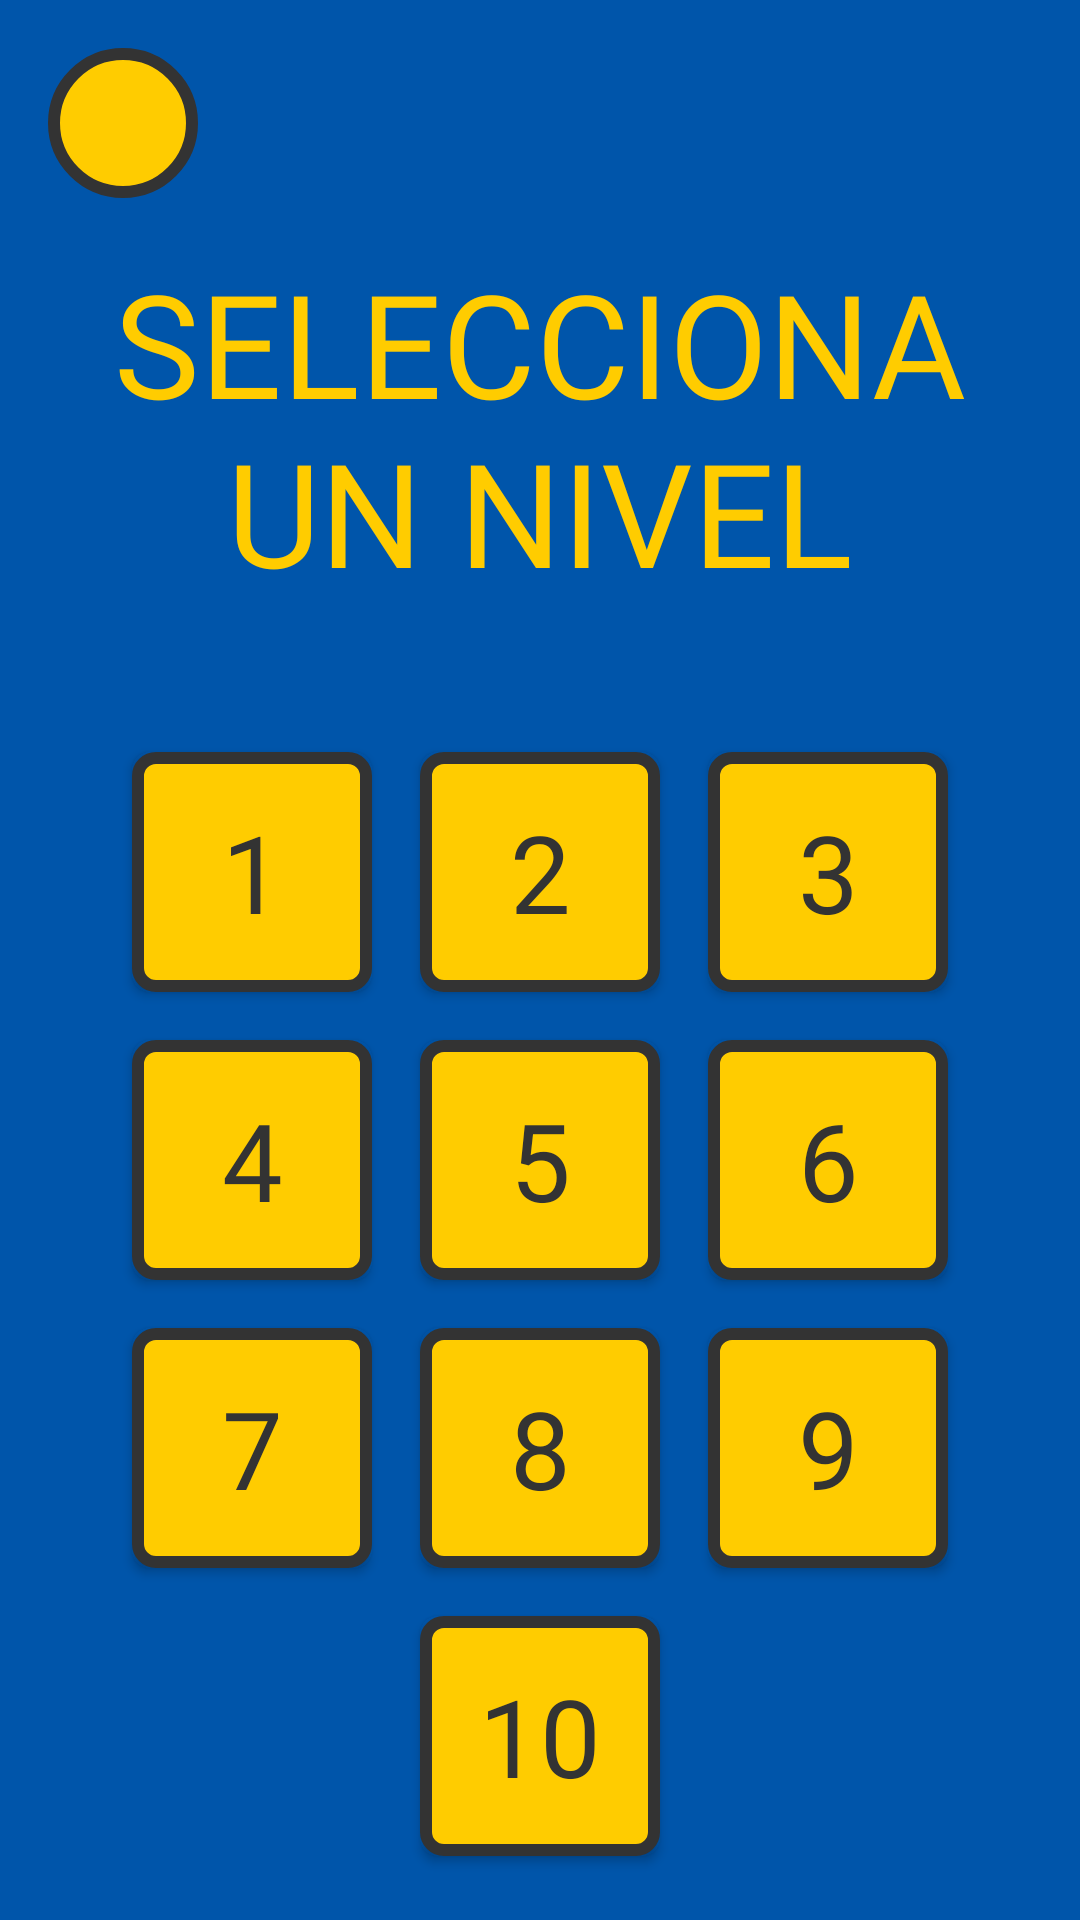

Reconstruct the res/layout file that produces this screen, plus the resources it refers to.
<!-- AndroidManifest.xml: application theme Theme.LaCajaFuerte -->
<!-- res/layout/activity_niveles.xml -->
<?xml version="1.0" encoding="utf-8"?>
<androidx.constraintlayout.widget.ConstraintLayout xmlns:android="http://schemas.android.com/apk/res/android"
    xmlns:app="http://schemas.android.com/apk/res-auto"
    android:layout_width="match_parent"
    android:layout_height="match_parent"
    android:background="#0055AA">

    <ImageButton
        android:id="@+id/btnBack"
        android:layout_width="50dp"
        android:layout_height="50dp"
        android:layout_marginStart="16dp"
        android:layout_marginTop="16dp"
        android:background="@drawable/bg_boton_circular"
        android:padding="12dp"
        android:scaleType="fitCenter"
        android:src="@drawable/ic_izq"
        app:layout_constraintStart_toStartOf="parent"
        app:layout_constraintTop_toTopOf="parent"
        app:tint="#333333" />

    <TextView
        android:id="@+id/tvTituloNiveles"
        android:layout_width="wrap_content"
        android:layout_height="wrap_content"
        android:layout_marginTop="16dp"
        android:fontFamily="@font/jersey_10"
        android:text="SELECCIONA UN NIVEL"
        android:textColor="#FFCC00"
        android:textSize="48sp"
        android:gravity="center"
        app:layout_constraintEnd_toEndOf="parent"
        app:layout_constraintStart_toStartOf="parent"
        app:layout_constraintTop_toBottomOf="@+id/btnBack" />

    <GridLayout
        android:layout_width="wrap_content"
        android:layout_height="wrap_content"
        android:layout_marginTop="40dp"
        android:columnCount="3"
        android:rowCount="4"
        app:layout_constraintEnd_toEndOf="parent"
        app:layout_constraintStart_toStartOf="parent"
        app:layout_constraintTop_toBottomOf="@+id/tvTituloNiveles">

        <androidx.appcompat.widget.AppCompatButton android:id="@+id/btnLvl1" style="@style/BotonNivel" android:text="1" />
        <androidx.appcompat.widget.AppCompatButton android:id="@+id/btnLvl2" style="@style/BotonNivel" android:text="2" />
        <androidx.appcompat.widget.AppCompatButton android:id="@+id/btnLvl3" style="@style/BotonNivel" android:text="3" />

        <androidx.appcompat.widget.AppCompatButton android:id="@+id/btnLvl4" style="@style/BotonNivel" android:text="4" />
        <androidx.appcompat.widget.AppCompatButton android:id="@+id/btnLvl5" style="@style/BotonNivel" android:text="5" />
        <androidx.appcompat.widget.AppCompatButton android:id="@+id/btnLvl6" style="@style/BotonNivel" android:text="6" />

        <androidx.appcompat.widget.AppCompatButton android:id="@+id/btnLvl7" style="@style/BotonNivel" android:text="7" />
        <androidx.appcompat.widget.AppCompatButton android:id="@+id/btnLvl8" style="@style/BotonNivel" android:text="8" />
        <androidx.appcompat.widget.AppCompatButton android:id="@+id/btnLvl9" style="@style/BotonNivel" android:text="9" />

        <Space android:layout_width="80dp" android:layout_height="80dp" android:layout_margin="8dp"/>
        <androidx.appcompat.widget.AppCompatButton android:id="@+id/btnLvl10" style="@style/BotonNivel" android:text="10" />

    </GridLayout>

</androidx.constraintlayout.widget.ConstraintLayout>
<!-- resources referenced by this layout -->
<resources>
  <!-- drawable bg_boton_circular (drawable) -->
  <?xml version="1.0" encoding="utf-8"?>
  <shape xmlns:android="http://schemas.android.com/apk/res/android" android:shape="oval">
      
      <solid android:color="#FFCC00" />
      
      <stroke android:width="4dp" android:color="#333333" />
  </shape>
  <style name="BotonNivel">
          <item name="android:layout_width">80dp</item>
          <item name="android:layout_height">80dp</item>
          <item name="android:layout_margin">8dp</item>
          <item name="android:background">@drawable/btn_pixel_art</item>
          <item name="android:fontFamily">@font/jersey_10</item>
          <item name="android:textSize">36sp</item>
          <item name="android:textColor">#333333</item>
      </style>
  <style name="Theme.LaCajaFuerte" parent="Base.Theme.LaCajaFuerte" />
  <!-- drawable btn_pixel_art (drawable) -->
  <?xml version="1.0" encoding="utf-8"?>
  <shape xmlns:android="http://schemas.android.com/apk/res/android" android:shape="rectangle">
      
      <solid android:color="#FFCC00" />
      
      <stroke android:width="4dp" android:color="#333333" />
      
      <corners android:radius="6dp" />
  </shape>
  <style name="Base.Theme.LaCajaFuerte" parent="Theme.Material3.DayNight.NoActionBar">
          
          
      </style>
</resources>
